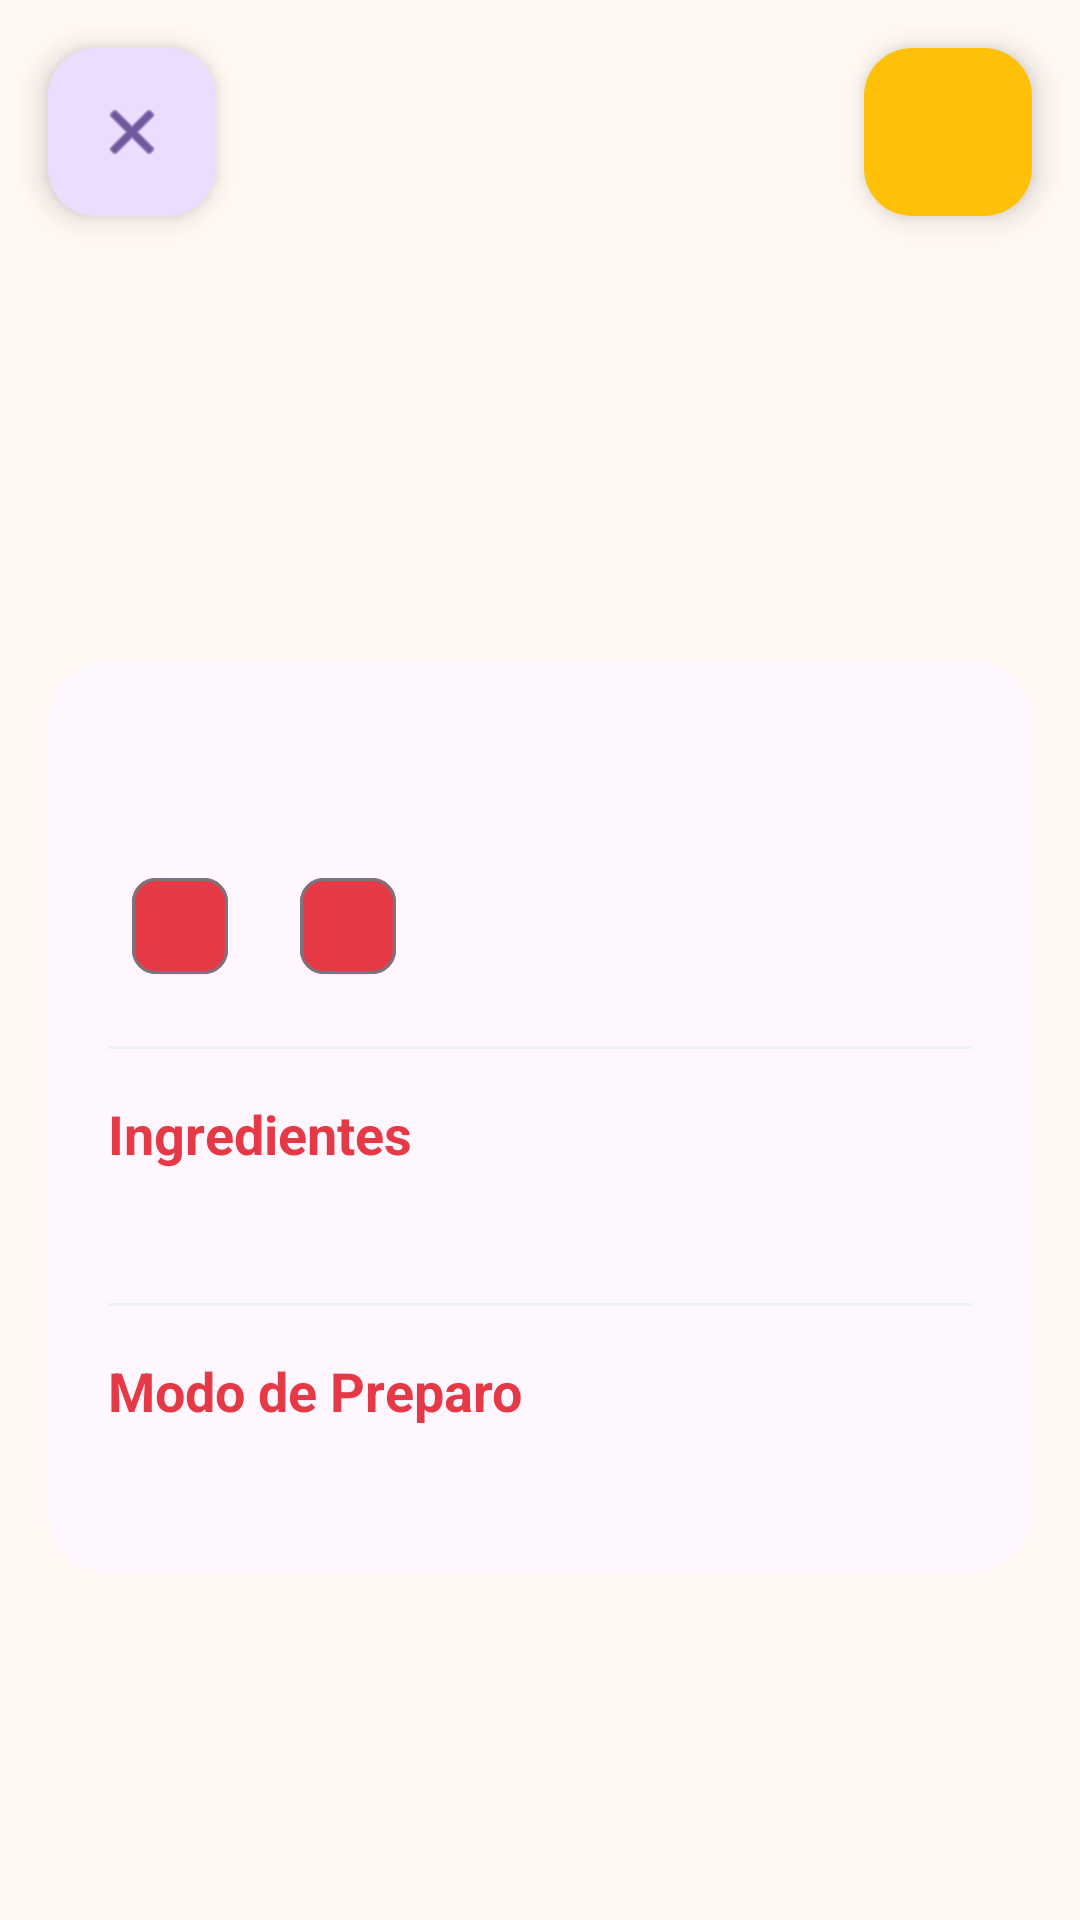

The Android layout XML behind this screen, and the referenced resources:
<!-- AndroidManifest.xml: application theme Theme.BahReceitas -->
<!-- res/layout/fragment_detalhes_receita.xml -->
<?xml version="1.0" encoding="utf-8"?>
<androidx.core.widget.NestedScrollView xmlns:android="http://schemas.android.com/apk/res/android"
    xmlns:app="http://schemas.android.com/apk/res-auto"
    xmlns:tools="http://schemas.android.com/tools"
    android:layout_width="match_parent"
    android:layout_height="match_parent"
    android:fillViewport="true"
    android:background="@color/background">

    <androidx.constraintlayout.widget.ConstraintLayout
        android:layout_width="match_parent"
        android:layout_height="wrap_content"
        android:paddingBottom="80dp">

        <ImageView
            android:id="@+id/imagemReceita"
            android:layout_width="0dp"
            android:layout_height="250dp"
            android:scaleType="centerCrop"
            app:layout_constraintEnd_toEndOf="parent"
            app:layout_constraintStart_toStartOf="parent"
            app:layout_constraintTop_toTopOf="parent"
            tools:src="@android:color/darker_gray" />

        <com.google.android.material.floatingactionbutton.FloatingActionButton
            android:id="@+id/fabVoltar"
            android:layout_width="wrap_content"
            android:layout_height="wrap_content"
            android:layout_margin="16dp"
            android:src="@android:drawable/ic_menu_close_clear_cancel"
            app:fabSize="mini"
            app:layout_constraintStart_toStartOf="parent"
            app:layout_constraintTop_toTopOf="parent" />

        <com.google.android.material.card.MaterialCardView
            android:layout_width="0dp"
            android:layout_height="wrap_content"
            android:layout_marginStart="16dp"
            android:layout_marginTop="-30dp"
            android:layout_marginEnd="16dp"
            app:cardCornerRadius="20dp"
            app:cardElevation="0dp"
            app:strokeWidth="0dp"
            app:layout_constraintEnd_toEndOf="parent"
            app:layout_constraintStart_toStartOf="parent"
            app:layout_constraintTop_toBottomOf="@id/imagemReceita">

            <androidx.constraintlayout.widget.ConstraintLayout
                android:layout_width="match_parent"
                android:layout_height="wrap_content"
                android:padding="20dp">

                <TextView
                    android:id="@+id/nomeReceita"
                    android:layout_width="0dp"
                    android:layout_height="wrap_content"
                    android:textSize="24sp"
                    android:textStyle="bold"
                    android:textColor="@color/text_primary"
                    app:layout_constraintEnd_toEndOf="parent"
                    app:layout_constraintStart_toStartOf="parent"
                    app:layout_constraintTop_toTopOf="parent"
                    tools:text="Nome da Receita" />

                <LinearLayout
                    android:id="@+id/layoutInfo"
                    android:layout_width="0dp"
                    android:layout_height="wrap_content"
                    android:layout_marginTop="12dp"
                    android:orientation="horizontal"
                    app:layout_constraintEnd_toEndOf="parent"
                    app:layout_constraintStart_toStartOf="parent"
                    app:layout_constraintTop_toBottomOf="@id/nomeReceita">

                    <com.google.android.material.chip.Chip
                        android:id="@+id/chipCategoria"
                        android:layout_width="wrap_content"
                        android:layout_height="wrap_content"
                        android:layout_marginEnd="8dp"
                        android:textColor="@color/text_primary"
                        app:chipBackgroundColor="@color/chip_background"
                        tools:text="Categoria" />

                    <com.google.android.material.chip.Chip
                        android:id="@+id/chipRegiao"
                        android:layout_width="wrap_content"
                        android:layout_height="wrap_content"
                        android:textColor="@color/text_primary"
                        app:chipBackgroundColor="@color/chip_background"
                        tools:text="Região" />

                </LinearLayout>

                <View
                    android:id="@+id/divider1"
                    android:layout_width="0dp"
                    android:layout_height="1dp"
                    android:layout_marginTop="16dp"
                    android:background="@color/divider"
                    app:layout_constraintEnd_toEndOf="parent"
                    app:layout_constraintStart_toStartOf="parent"
                    app:layout_constraintTop_toBottomOf="@id/layoutInfo" />

                <TextView
                    android:id="@+id/labelIngredientes"
                    android:layout_width="0dp"
                    android:layout_height="wrap_content"
                    android:layout_marginTop="16dp"
                    android:text="@string/ingredientes"
                    android:textSize="18sp"
                    android:textStyle="bold"
                    android:textColor="@color/primary"
                    app:layout_constraintEnd_toEndOf="parent"
                    app:layout_constraintStart_toStartOf="parent"
                    app:layout_constraintTop_toBottomOf="@id/divider1" />

                <TextView
                    android:id="@+id/ingredientesReceita"
                    android:layout_width="0dp"
                    android:layout_height="wrap_content"
                    android:layout_marginTop="8dp"
                    android:lineSpacingExtra="4dp"
                    android:textSize="15sp"
                    android:textColor="@color/text_primary"
                    app:layout_constraintEnd_toEndOf="parent"
                    app:layout_constraintStart_toStartOf="parent"
                    app:layout_constraintTop_toBottomOf="@id/labelIngredientes"
                    tools:text="Lista de ingredientes" />

                <View
                    android:id="@+id/divider2"
                    android:layout_width="0dp"
                    android:layout_height="1dp"
                    android:layout_marginTop="16dp"
                    android:background="@color/divider"
                    app:layout_constraintEnd_toEndOf="parent"
                    app:layout_constraintStart_toStartOf="parent"
                    app:layout_constraintTop_toBottomOf="@id/ingredientesReceita" />

                <TextView
                    android:id="@+id/labelInstrucoes"
                    android:layout_width="0dp"
                    android:layout_height="wrap_content"
                    android:layout_marginTop="16dp"
                    android:text="@string/modo_preparo"
                    android:textSize="18sp"
                    android:textStyle="bold"
                    android:textColor="@color/primary"
                    app:layout_constraintEnd_toEndOf="parent"
                    app:layout_constraintStart_toStartOf="parent"
                    app:layout_constraintTop_toBottomOf="@id/divider2" />

                <TextView
                    android:id="@+id/instrucoesReceita"
                    android:layout_width="0dp"
                    android:layout_height="wrap_content"
                    android:layout_marginTop="8dp"
                    android:lineSpacingExtra="4dp"
                    android:textSize="15sp"
                    android:textColor="@color/text_primary"
                    app:layout_constraintEnd_toEndOf="parent"
                    app:layout_constraintStart_toStartOf="parent"
                    app:layout_constraintTop_toBottomOf="@id/labelInstrucoes"
                    tools:text="Modo de preparo" />

            </androidx.constraintlayout.widget.ConstraintLayout>

        </com.google.android.material.card.MaterialCardView>

        <com.google.android.material.floatingactionbutton.FloatingActionButton
            android:id="@+id/fabFavorito"
            android:layout_width="wrap_content"
            android:layout_height="wrap_content"
            android:layout_margin="16dp"
            android:src="@drawable/ic_star_outline"
            app:backgroundTint="@color/amarelo_favorito"
            app:tint="@android:color/white"
            app:layout_constraintEnd_toEndOf="parent"
            app:layout_constraintTop_toTopOf="@id/imagemReceita"
            android:layout_marginTop="200dp" />

    </androidx.constraintlayout.widget.ConstraintLayout>

</androidx.core.widget.NestedScrollView>
<!-- resources referenced by this layout -->
<resources>
  <color name="amarelo_favorito">#FFC107</color>
  <color name="background">#FFF8F3</color>
  <color name="chip_background">#E63946</color>
  <color name="divider">#EDF2F4</color>
  <color name="primary">#E63946</color>
  <color name="text_primary">#2B2D42</color>
  <string name="ingredientes">Ingredientes</string>
  <string name="modo_preparo">Modo de Preparo</string>
  <style name="Theme.BahReceitas" parent="Base.Theme.BahReceitas" />
  <style name="Base.Theme.BahReceitas" parent="Theme.Material3.DayNight.NoActionBar">
          
          
      </style>
</resources>
